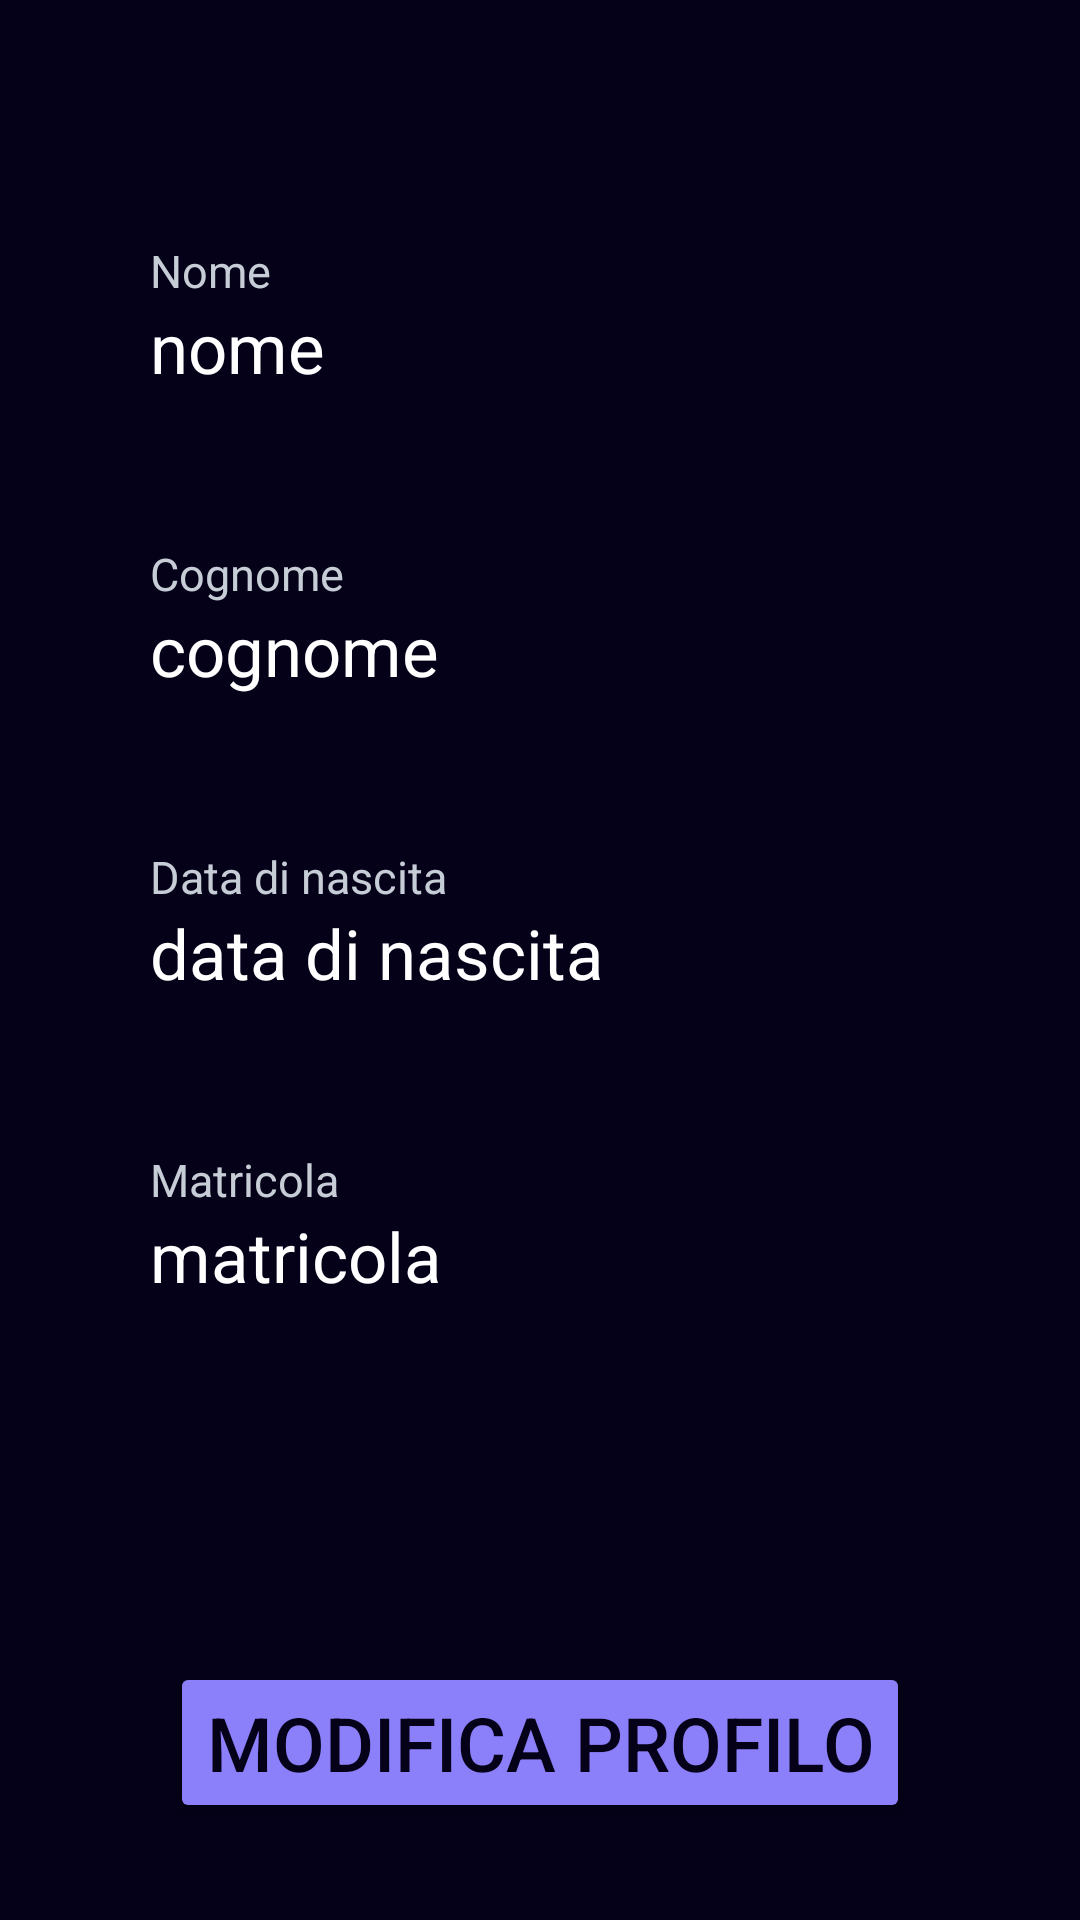

This screen was rendered from an Android layout file. Write that file and the resources it references.
<!-- AndroidManifest.xml: application theme Theme.Libretto_universitario_2 -->
<!-- res/layout/fragment_profilo.xml -->
<?xml version="1.0" encoding="utf-8"?>
<RelativeLayout xmlns:android="http://schemas.android.com/apk/res/android"
    xmlns:tools="http://schemas.android.com/tools"
    android:layout_width="match_parent"
    android:layout_height="match_parent"
    tools:context=".ProfiloFragment"
    android:background="@color/background">

    <TextView
        android:layout_marginHorizontal="50dp"
        android:layout_marginTop="80dp"
        android:layout_width="match_parent"
        android:layout_height="wrap_content"
        android:text="Nome"
        android:textColor="@color/hint"
        android:id="@+id/nome"
        android:textSize="15sp"/>
    <TextView
        android:layout_width="match_parent"
        android:layout_height="wrap_content"
        android:text="nome "
        android:textSize="23sp"
        android:id="@+id/textViewNome"
        android:textColor="@color/white"
        android:layout_below="@+id/nome"
        android:layout_marginHorizontal="50dp" />

    <TextView
        android:layout_marginHorizontal="50dp"
        android:layout_marginTop="50dp"
        android:layout_width="match_parent"
        android:layout_height="wrap_content"
        android:text="Cognome"
        android:textColor="@color/hint"
        android:id="@+id/cognome"
        android:layout_below="@id/textViewNome"
        android:textSize="15sp"/>

    <TextView
        android:layout_width="wrap_content"
        android:layout_height="wrap_content"
        android:text="cognome"
        android:textSize="23sp"
        android:id="@+id/textViewCognome"
        android:textColor="@color/white"
        android:layout_below="@id/cognome"
        android:layout_marginHorizontal="50dp"/>

    <TextView
        android:layout_marginHorizontal="50dp"
        android:layout_marginTop="50dp"
        android:layout_width="match_parent"
        android:layout_height="wrap_content"
        android:text="Data di nascita"
        android:textColor="@color/hint"
        android:id="@+id/dataDiNascita"
        android:layout_below="@id/textViewCognome"
        android:textSize="15sp"/>

    <TextView
        android:layout_width="wrap_content"
        android:layout_height="wrap_content"
        android:text="data di nascita"
        android:textSize="23sp"
        android:id="@+id/textViewDataDiNascita"
        android:textColor="@color/white"
        android:layout_below="@id/dataDiNascita"
        android:layout_marginHorizontal="50dp"/>

    <TextView
        android:layout_marginHorizontal="50dp"
        android:layout_marginTop="50dp"
        android:layout_width="match_parent"
        android:layout_height="wrap_content"
        android:text="Matricola"
        android:textColor="@color/hint"
        android:id="@+id/matricola"
        android:layout_below="@id/textViewDataDiNascita"
        android:textSize="15sp"/>

    <TextView
        android:layout_width="wrap_content"
        android:layout_height="wrap_content"
        android:text="matricola"
        android:textSize="23sp"
        android:id="@+id/textViewMatricola"
        android:textColor="@color/white"
        android:layout_below="@id/matricola"
        android:layout_marginHorizontal="50dp"/>

    <Button
        android:layout_width="wrap_content"
        android:layout_height="wrap_content"
        android:id="@+id/buttonModifica"
        android:textColor="@color/background"
        android:layout_below="@+id/textViewMatricola"
        android:layout_centerHorizontal="true"
        android:layout_marginTop="120dp"
        android:text="Modifica profilo"
        android:textSize="25sp"
        android:backgroundTint="@color/primary"/>





</RelativeLayout>
<!-- resources referenced by this layout -->
<resources>
  <color name="background">#040118</color>
  <color name="hint">#c7cdd6</color>
  <color name="primary">#8c80fa</color>
  <color name="white">#FFFFFFFF</color>
  <style name="Theme.Libretto_universitario_2" parent="Base.Theme.Libretto_universitario_2" />
  <style name="Base.Theme.Libretto_universitario_2" parent="Theme.Material3.DayNight.NoActionBar">
          
          
      </style>
</resources>
